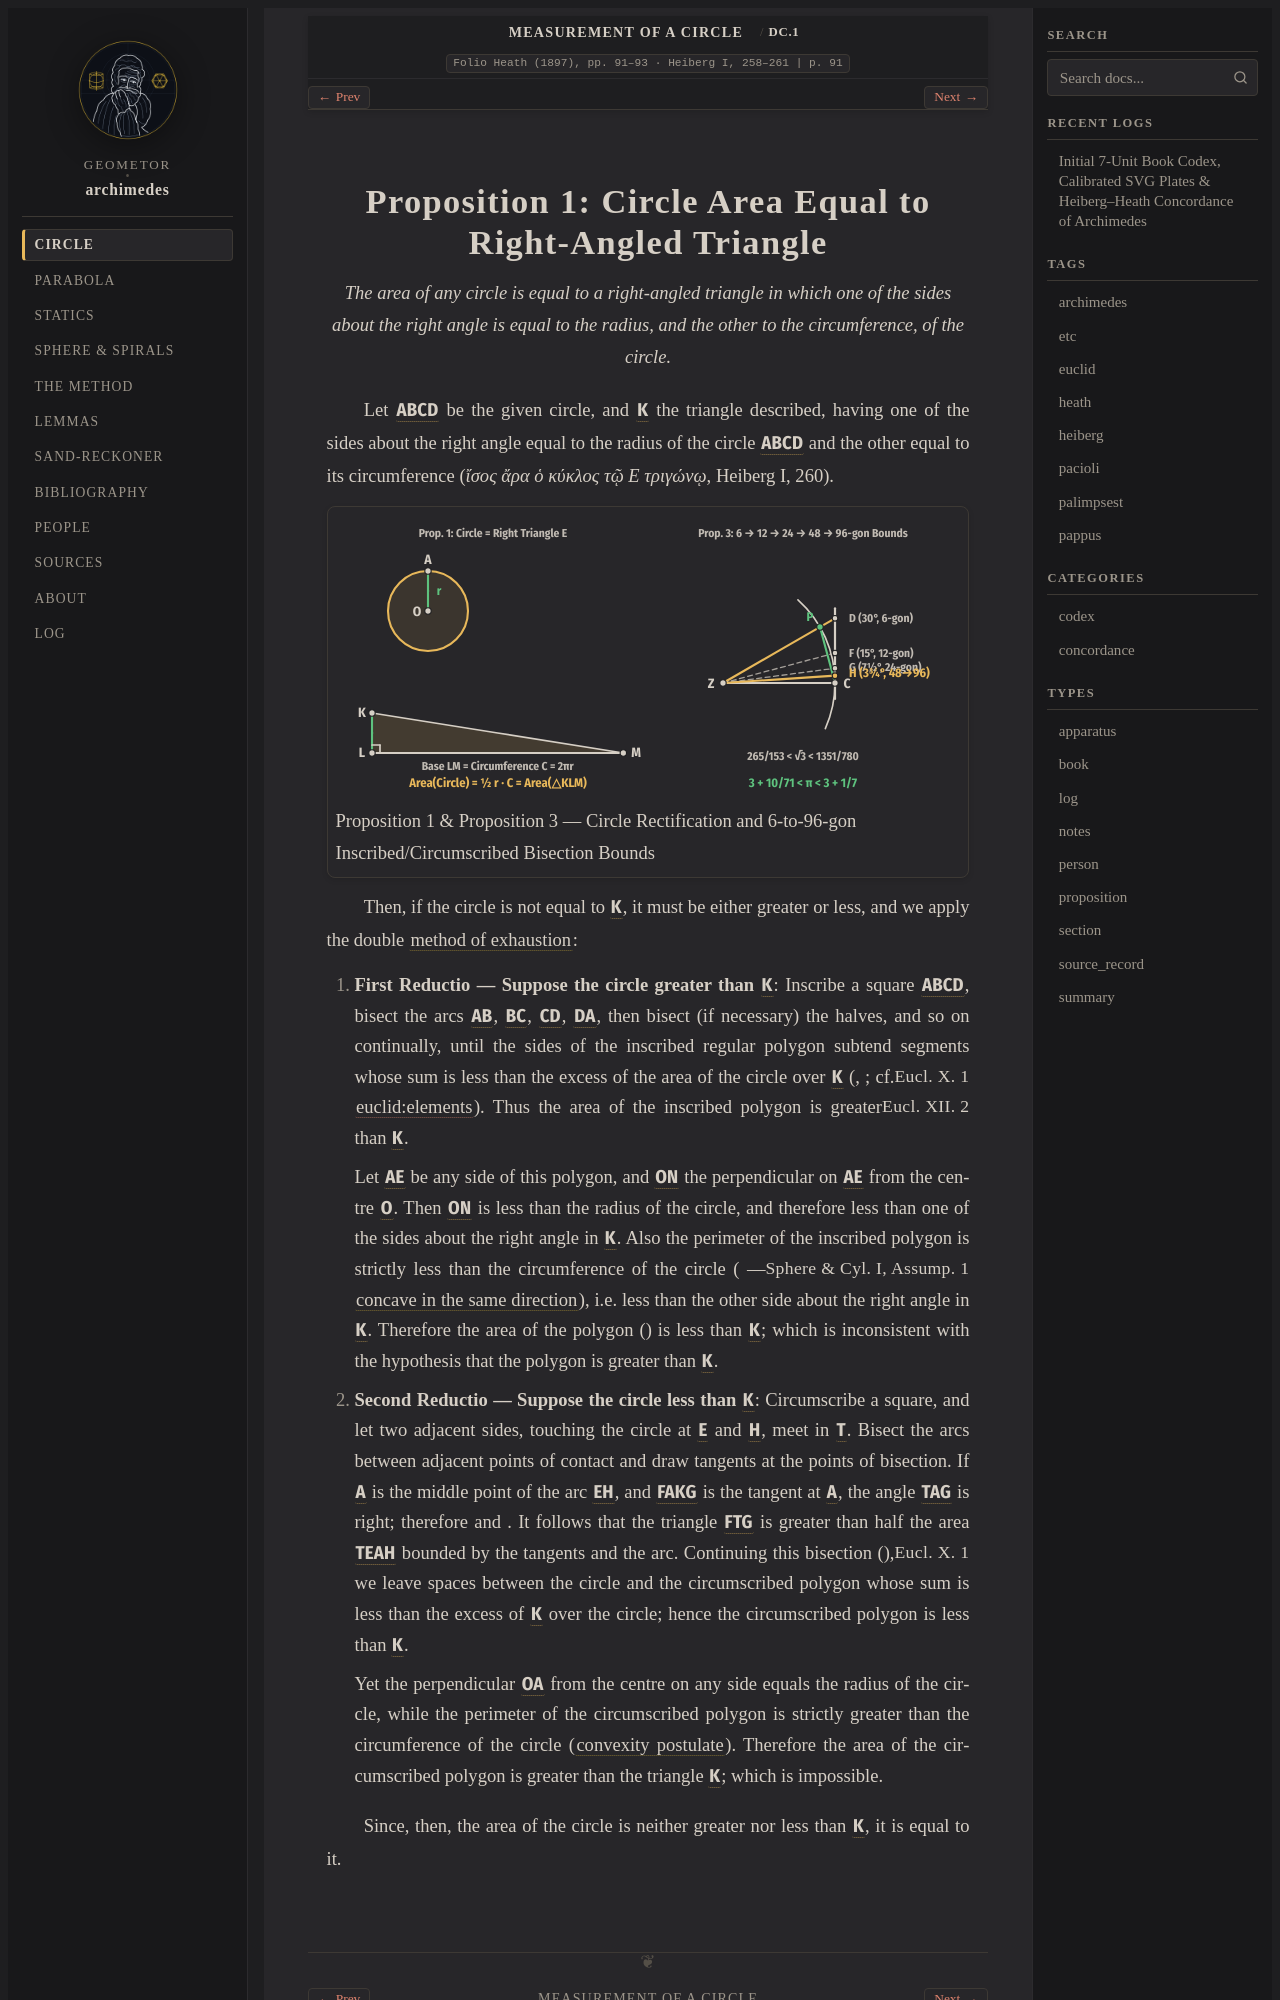

repository: geometor/archimedes · page: measurement_of_a_circle/prop_01.html · generator: sphinx

:canonical_id: DC.1
:order: 1
:type: proposition

.. _mc-prop-1:

Proposition 1: Circle Area Equal to Right-Angled Triangle
=========================================================

.. folio:: Heath (1897), pp. 91–93 · Heiberg I, 258–261
   :page: 91

.. enunciation::

   The area of any circle is equal to a right-angled triangle in which one of the sides about the right angle is equal to the radius, and the other to the circumference, of the circle.

Let :g:`ABCD` be the given circle, and :g:`K` the triangle described, having one of the sides about the right angle equal to the radius of the circle :g:`ABCD` and the other equal to its circumference (*ἴσος ἄρα ὁ κύκλος τῷ Ε τριγώνῳ*, Heiberg I, 260).

.. picture:: /_static/figures/fig_circle_96gon.svg
   :caption: Proposition 1 & Proposition 3 — Circle Rectification and 6-to-96-gon Inscribed/Circumscribed Bisection Bounds

Then, if the circle is not equal to :g:`K`, it must be either greater or less, and we apply the double :term:`method of exhaustion <exhaustion>`:

1. **First Reductio — Suppose the circle greater than** :g:`K`:
   Inscribe a square :g:`ABCD`, bisect the arcs :g:`AB`, :g:`BC`, :g:`CD`, :g:`DA`, then bisect (if necessary) the halves, and so on continually, until the sides of the inscribed regular polygon subtend segments whose sum is less than the excess of the area of the circle over :g:`K` (:just:`Eucl. X. 1`, :just:`Eucl. XII. 2`; cf. :cite:`euclid:elements`). Thus the area of the inscribed polygon is greater than :g:`K`.

   Let :g:`AE` be any side of this polygon, and :g:`ON` the perpendicular on :g:`AE` from the centre :g:`O`. Then :g:`ON` is less than the radius of the circle, and therefore less than one of the sides about the right angle in :g:`K`. Also the perimeter of the inscribed polygon is strictly less than the circumference of the circle (:just:`Sphere & Cyl. I, Assump. 1` — :term:`concave in the same direction <concave-same-way>`), i.e. less than the other side about the right angle in :g:`K`. Therefore the area of the polygon (:eq:`\frac{1}{2} \cdot ON \cdot \text{perimeter}`) is less than :g:`K`; which is inconsistent with the hypothesis that the polygon is greater than :g:`K`.
